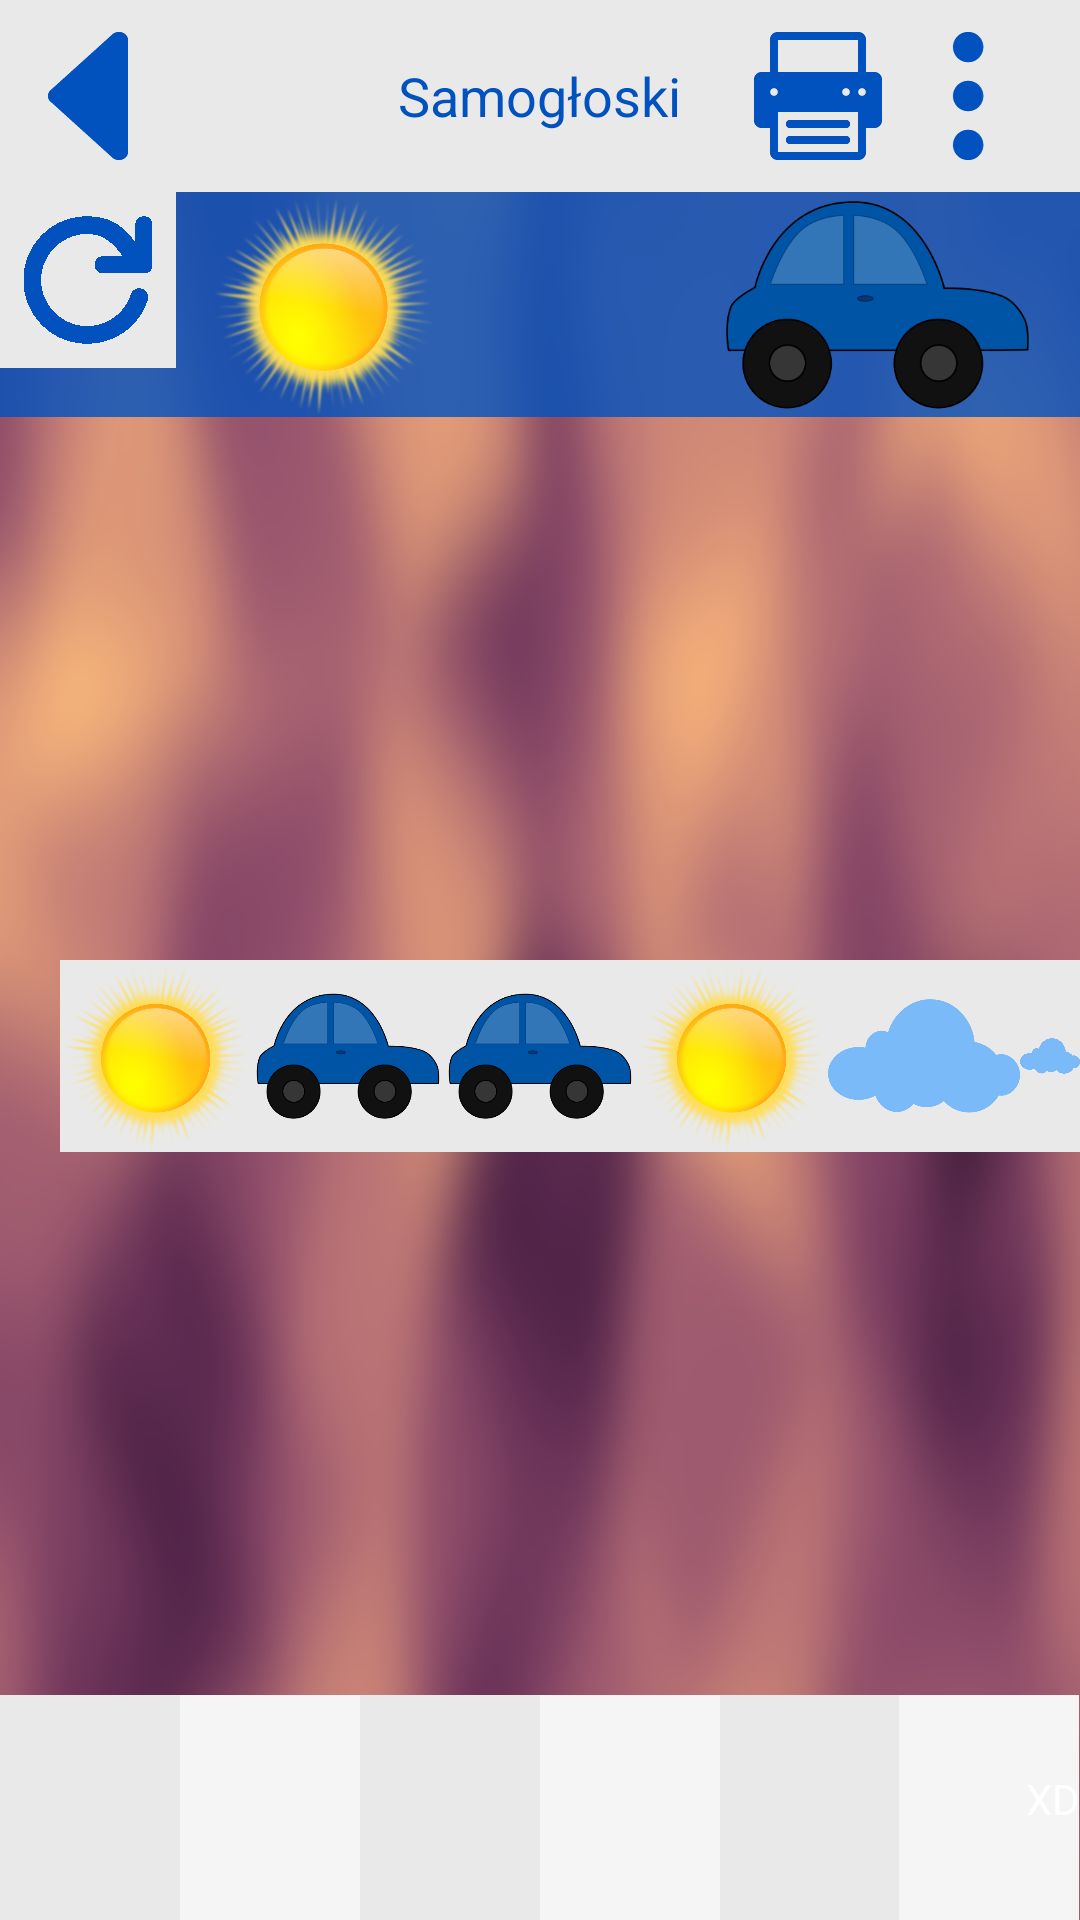

Produce the Android XML layout that renders to this screen, including the resource entries it uses.
<!-- AndroidManifest.xml: application theme WhiteTheme -->
<!-- res/layout/activity_sequence_learn.xml -->
<RelativeLayout

    xmlns:android="http://schemas.android.com/apk/res/android"

    android:id="@+id/background"
    android:layout_width="match_parent"
    android:layout_height="match_parent"
    android:background="@drawable/sequence_bg"
    android:orientation="horizontal"
    >

    <include
        android:id="@id/action_bar"
        layout="@layout/fake_action_bar"/>

    <LinearLayout
        android:layout_width="wrap_content"
        android:layout_height="wrap_content"
        android:layout_below="@id/action_bar"
        android:layout_centerHorizontal="true"
        android:background="@color/blue_background">

        <LinearLayout

            android:layout_width="wrap_content"
            android:layout_height="@dimen/sequence_hint_height"
            android:gravity="center">




            <ImageView
                android:id="@+id/first_seq_element"
                android:layout_width="0dp"
                android:layout_height="match_parent"
                android:layout_weight="1"
                android:layout_gravity="center"
                android:src="@drawable/sun_big"/>

            <ImageView
                android:id="@+id/second_seq_element"
                android:layout_width="0dp"
                android:layout_height="match_parent"
                android:layout_weight="1"
                android:src="@drawable/car"
                />

            <ImageView
                android:id="@+id/third_seq_element"
                android:layout_width="0dp"
                android:layout_height="match_parent"
                android:layout_weight="1" />


        </LinearLayout>

    </LinearLayout>



    <ImageView
        android:layout_width="wrap_content"
        android:layout_height="wrap_content"
        android:layout_below="@id/action_bar"

        android:background="@color/white_background"
        android:clickable="true"
        android:padding="8dp"
        android:onClick="reset"
        android:src="@drawable/refresh" />


    <RelativeLayout
        android:id="@id/app_container"
        android:layout_width="wrap_content"
        android:layout_height="wrap_content"
        android:layout_below="@id/action_bar">

        <ImageView
            android:id="@+id/image1"
            android:layout_width="@dimen/sequence_element"
            android:layout_height="@dimen/sequence_element"
            android:layout_centerInParent="true"
            android:background="@color/white_background"
            android:src="@drawable/car" />

        <ImageView
            android:id="@+id/image2"
            android:layout_width="@dimen/sequence_element"
            android:layout_height="@dimen/sequence_element"
            android:layout_centerVertical="true"
            android:layout_toRightOf="@id/image1"
            android:background="@color/white_background"
            android:src="@drawable/sun_big" />

        <ImageView
            android:id="@+id/image3"
            android:layout_width="@dimen/sequence_element"
            android:layout_height="@dimen/sequence_element"
            android:layout_centerVertical="true"
            android:layout_toRightOf="@id/image2"
            android:background="@color/white_background"
            android:src="@drawable/cloud_big" />

        <ImageView
            android:id="@+id/image4"
            android:layout_width="@dimen/sequence_element"
            android:layout_height="@dimen/sequence_element"
            android:layout_centerVertical="true"
            android:layout_toLeftOf="@id/image1"
            android:background="@color/white_background"
            android:src="@drawable/car" />

        <ImageView
            android:id="@+id/image5"
            android:layout_width="@dimen/sequence_element"
            android:layout_height="@dimen/sequence_element"
            android:layout_centerVertical="true"
            android:layout_toLeftOf="@id/image4"
            android:background="@color/white_background"
            android:src="@drawable/sun_big" />

        <ImageView
            android:id="@+id/image6"
            android:layout_width="@dimen/sequence_element"
            android:layout_height="@dimen/sequence_element"
            android:layout_centerVertical="true"
            android:layout_toRightOf="@id/image3"
            android:background="@color/white_background"
            android:src="@drawable/cloud_big" />




        <LinearLayout
            android:layout_width="match_parent"
            android:layout_height="wrap_content"
            android:layout_alignParentBottom="true">

            <ImageView
                android:id="@+id/container1"
                android:layout_width="0dp"
                android:layout_height="@dimen/sequence_hint_height"
                android:layout_alignParentLeft="true"
                android:layout_weight="0.1"
                android:background="@color/white_background"
                />

            <ImageView
                android:id="@+id/container2"
                android:layout_width="0dp"
                android:layout_height="@dimen/sequence_hint_height"
                android:layout_toRightOf="@id/container1"
                android:layout_weight="0.1"
                android:background="@color/white"/>

            <ImageView
                android:id="@+id/container3"
                android:layout_width="0dp"
                android:layout_height="@dimen/sequence_hint_height"
                android:layout_toRightOf="@id/container2"
                android:layout_weight="0.1"
                android:background="@color/white_background"/>

            <ImageView
                android:id="@+id/container4"
                android:layout_width="0dp"
                android:layout_height="@dimen/sequence_hint_height"
                android:layout_toRightOf="@id/container3"
                android:layout_weight="0.1"
                android:background="@color/white"/>

            <ImageView
                android:id="@+id/container5"
                android:layout_width="0dp"
                android:layout_height="@dimen/sequence_hint_height"
                android:layout_toRightOf="@id/container4"
                android:layout_weight="0.1"
                android:background="@color/white_background"/>

            <ImageView
                android:id="@+id/container6"
                android:layout_width="0dp"
                android:layout_height="@dimen/sequence_hint_height"
                android:layout_toRightOf="@id/container5"
                android:layout_weight="0.1"
                android:background="@color/white"/>

        </LinearLayout>

        <TextView
            android:id="@+id/debug"
            android:layout_width="match_parent"
            android:layout_height="50dp"
            android:layout_alignParentBottom="true"
            android:layout_alignParentRight="true"
            android:gravity="right"
            android:text="XD"

            android:textColor="#fff"

            />










    </RelativeLayout>


</RelativeLayout>
<!-- res/layout/fake_action_bar.xml (included above) -->
<?xml version="1.0" encoding="utf-8"?>
<RelativeLayout
    xmlns:android="http://schemas.android.com/apk/res/android"
    android:id="@+id/action_bar"
    android:layout_width="match_parent"
    android:layout_height="@dimen/action_bar_height"
    android:background="@color/white_background"
    >

    <ImageView
        android:id="@+id/back_button"
        android:layout_width="wrap_content"
        android:layout_height="wrap_content"
        android:src="@drawable/back"
        android:layout_centerVertical="true"
        android:padding="@dimen/action_bar_padding"
        android:contentDescription="@string/back_button_description"
        android:clickable="true"
        android:onClick="sendBack"/>

    <TextView
        android:id="@+id/action_bar_text"
        android:layout_width="wrap_content"
        android:layout_height="wrap_content"
        android:layout_centerInParent="true"
        android:padding="@dimen/action_bar_padding"

        android:text="Samogłoski"
        android:textSize="@dimen/action_bar_text_size"
        android:textColor="@color/blue"/>

    <ImageView
        android:id="@+id/settings_button"
        android:layout_width="wrap_content"
        android:layout_height="wrap_content"
        android:contentDescription="Przycisk ustawień"
        android:layout_alignParentRight="true"
        android:layout_marginRight="@dimen/action_bar_padding"
        android:src="@drawable/settings"
        android:layout_centerVertical="true"
        android:padding="@dimen/action_bar_padding"

        android:clickable="true"
        android:onClick="sendToSettings"/>

    <ImageView
        android:id="@+id/print_button"
        android:layout_width="wrap_content"
        android:layout_height="wrap_content"
        android:contentDescription="Przycisk wydruku"
        android:layout_alignRight="@id/settings_button"
        android:layout_marginRight="50dp"
        android:src="@drawable/print"
        android:layout_centerVertical="true"
        android:padding="@dimen/action_bar_padding"

        />

</RelativeLayout>
<!-- resources referenced by this layout -->
<resources>
  <color name="blue">#FF0152bf</color>
  <color name="blue_background">#CC0152bf</color>
  <color name="white">#f5f5f5</color>
  <color name="white_background">#e9e9e9</color>
  <dimen name="action_bar_height">64dp</dimen>
  <dimen name="action_bar_padding">8dp</dimen>
  <dimen name="action_bar_text_size">18dp</dimen>
  <dimen name="sequence_element">64dp</dimen>
  <dimen name="sequence_hint_height">75dp</dimen>
  <!-- drawable back: png bitmap (drawable-xxhdpi, 1372 bytes) -->
  <!-- drawable car: png bitmap (drawable-xxhdpi, 19653 bytes) -->
  <!-- drawable cloud_big: png bitmap (drawable-xxhdpi, 19814 bytes) -->
  <!-- drawable print: png bitmap (drawable-xxhdpi, 1047 bytes) -->
  <!-- drawable refresh: png bitmap (drawable-xxhdpi, 992 bytes) -->
  <!-- drawable sequence_bg: png bitmap (drawable-xxhdpi, 526218 bytes) -->
  <!-- drawable settings: png bitmap (drawable-xxhdpi, 1541 bytes) -->
  <!-- drawable sun_big: png bitmap (drawable-xxhdpi, 379272 bytes) -->
  <string name="back_button_description">Przycisk powrotu</string>
  <style name="WhiteTheme" parent="@android:style/Theme.Holo.Light">
  
      </style>
</resources>
